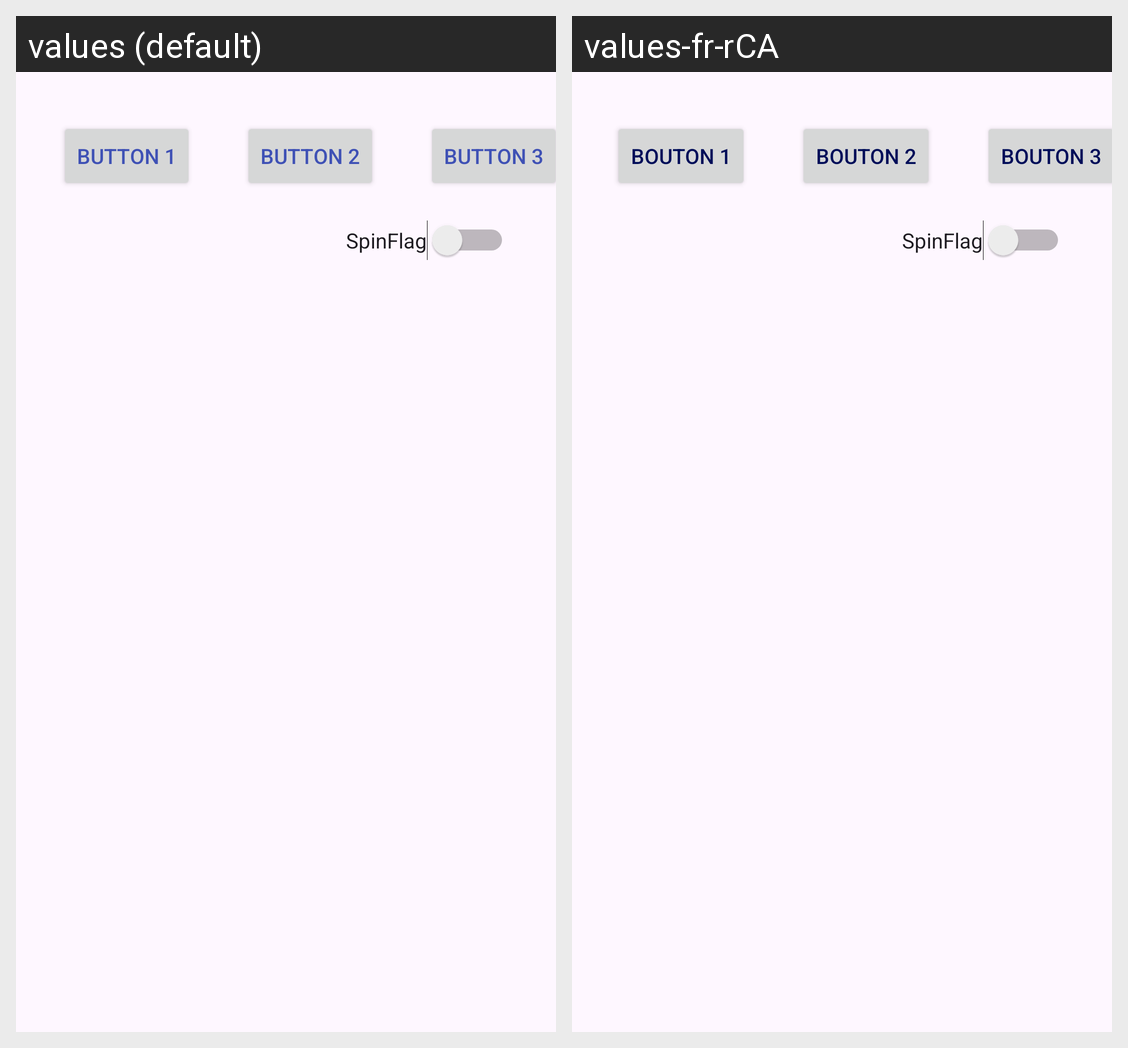

The same Android screen rendered under two of its app's locales, left to right. List the strings drawn on it with the default value and each locale's translation.
Android screen res/layout/activity_main.xml rendered under 2 locales, left to right: values (default), values-fr-rCA. Device: Nexus 5 (rendered at 1080×1920; each locale shown at half size, 540×960, under a caption strip naming it); theme Theme.MiriamsAndroidLabs.
Strings drawn on this screen, with the default value and each locale's value (text and hints the layout hard-codes, and strings that could not be matched under every locale, appear in the picture but are not listed):

button1
  values: Button 1
  values-fr-rCA: Bouton 1

button2
  values: Button 2
  values-fr-rCA: Bouton 2

button3
  values: Button 3
  values-fr-rCA: Bouton 3

spin_message
  values: SpinFlag
  values-fr-rCA: SpinFlag  [not translated; the default value is used]
